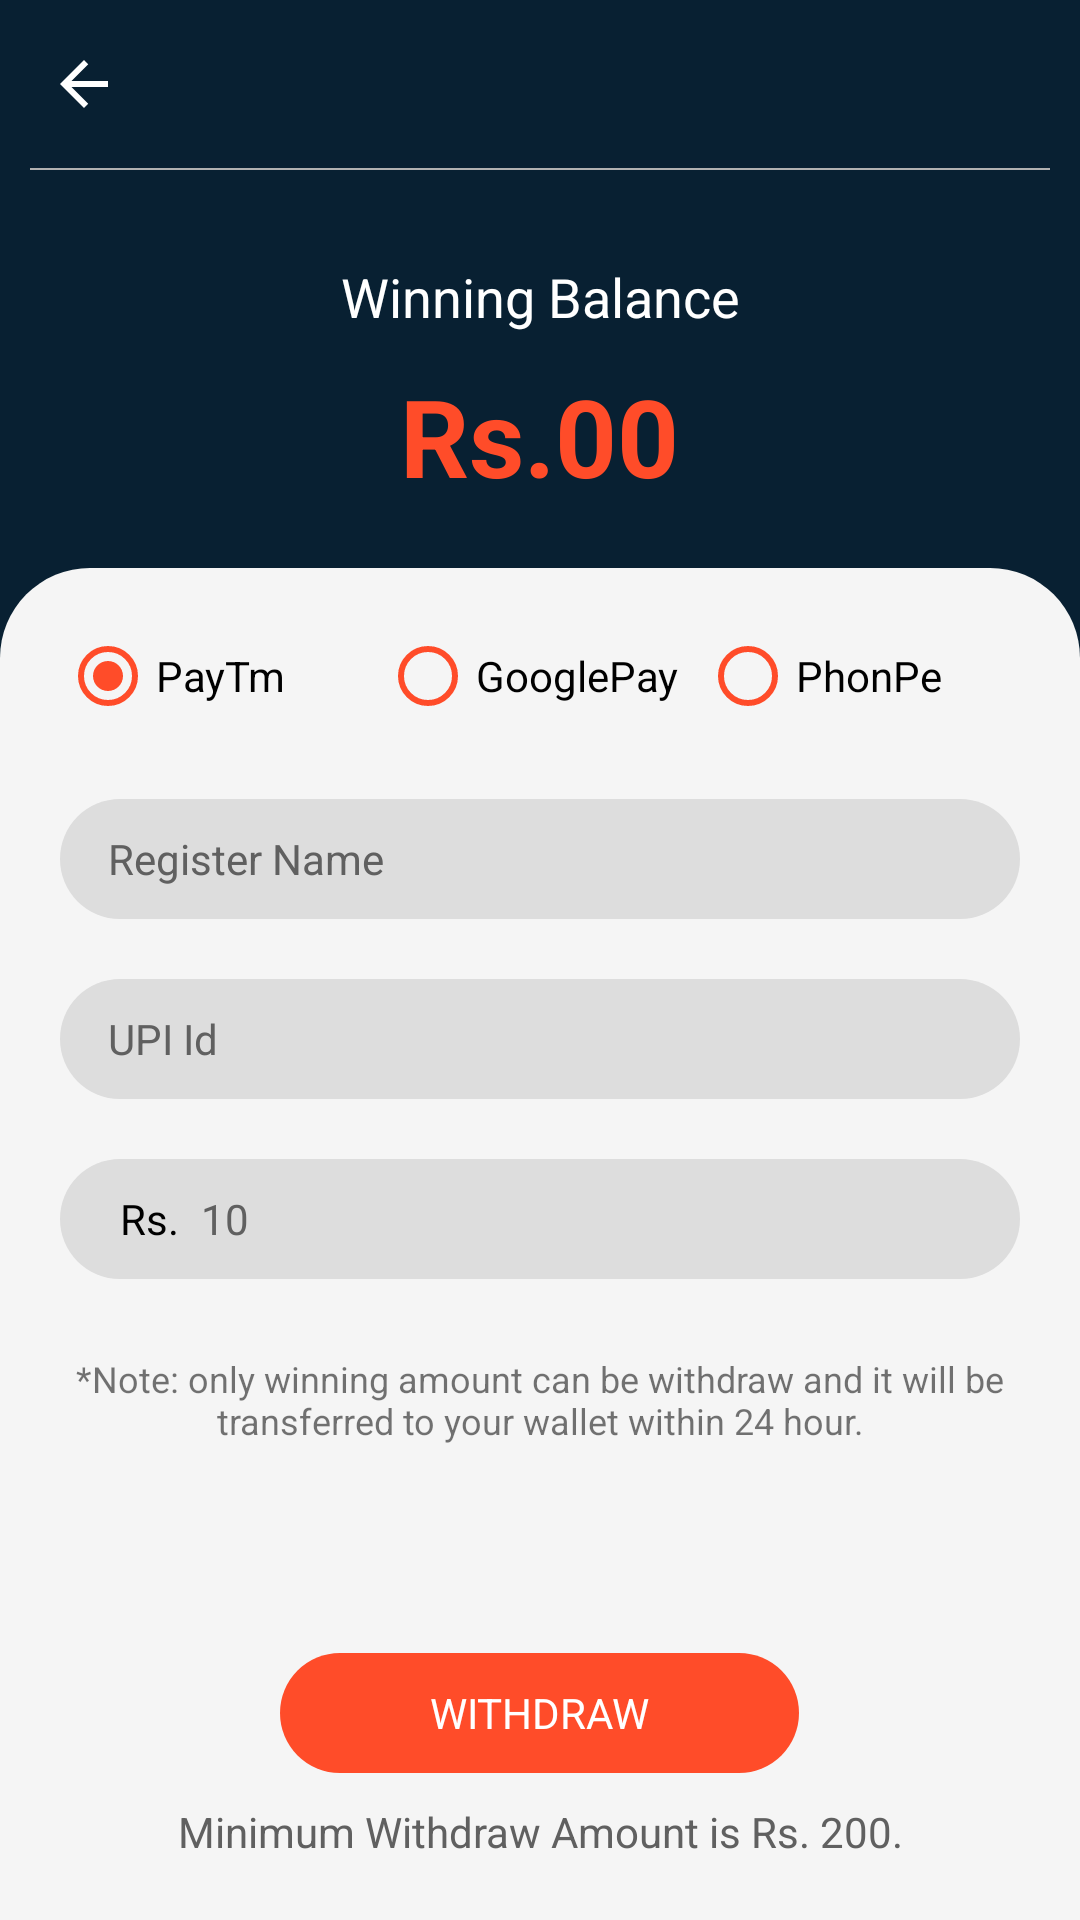

Write the Android layout XML for this screen, with the resource values it uses.
<!-- AndroidManifest.xml: application theme AppTheme.MegaLotto -->
<!-- res/layout/activity_withdrawal.xml -->
<?xml version="1.0" encoding="utf-8"?>
<RelativeLayout xmlns:android="http://schemas.android.com/apk/res/android"
    xmlns:app="http://schemas.android.com/apk/res-auto"
    android:layout_width="match_parent"
    android:layout_height="match_parent">

    <androidx.core.widget.NestedScrollView
        android:layout_width="match_parent"
        android:layout_height="wrap_content"
        android:layout_above="@+id/bottomLyt"
        android:layout_alignParentTop="true"
        android:fillViewport="true"
        android:orientation="vertical"
        android:scrollbars="none">

        <LinearLayout
            android:layout_width="match_parent"
            android:layout_height="wrap_content"
            android:orientation="vertical">

            <androidx.appcompat.widget.Toolbar
                android:id="@+id/toolbar"
                android:layout_width="match_parent"
                android:layout_height="?attr/actionBarSize"
                android:background="@color/colorPrimary"
                android:theme="@style/AppTheme.AppBarOverlay"
                app:navigationIcon="@drawable/ic_arrow_back_black_24"
                app:popupTheme="@style/AppTheme.PopupOverlay"
                app:titleTextColor="@color/white" />

            <LinearLayout
                android:layout_width="match_parent"
                android:layout_height="wrap_content"
                android:background="@color/colorPrimary"
                android:gravity="center"
                android:orientation="vertical">

                <View
                    android:layout_width="match_parent"
                    android:layout_height="0.5dp"
                    android:layout_marginStart="10dp"
                    android:layout_marginEnd="10dp"
                    android:background="@color/grey_010" />

                <TextView
                    android:layout_width="match_parent"
                    android:layout_height="wrap_content"
                    android:layout_gravity="center"
                    android:layout_marginStart="20dp"
                    android:layout_marginTop="30dp"
                    android:layout_marginEnd="20dp"
                    android:layout_marginBottom="5dp"
                    android:gravity="center"
                    android:text="Winning Balance"
                    android:textColor="@color/colorTextWhite"
                    android:textSize="18sp"
                    android:textStyle="normal" />

                <TextView
                    android:id="@+id/balanceTv"
                    android:layout_width="wrap_content"
                    android:layout_height="wrap_content"
                    android:layout_marginStart="20dp"
                    android:layout_marginTop="5dp"
                    android:layout_marginEnd="20dp"
                    android:layout_marginBottom="10dp"
                    android:text="Rs.00"
                    android:textColor="@color/colorAccent"
                    android:textSize="36sp"
                    android:textStyle="bold" />

                <RadioGroup
                    android:layout_width="match_parent"
                    android:layout_height="wrap_content"
                    android:layout_marginTop="10dp"
                    android:background="@drawable/bg_half_gray"
                    android:orientation="horizontal"
                    android:padding="20dp"
                    android:weightSum="3">

                    <RadioButton
                        android:id="@+id/payTmRb"
                        android:layout_width="0dp"
                        android:layout_height="wrap_content"
                        android:layout_weight="1"
                        android:buttonTint="@color/colorAccent"
                        android:checked="true"
                        android:text="PayTm" />

                    <RadioButton
                        android:id="@+id/googlePayRb"
                        android:layout_width="0dp"
                        android:layout_height="wrap_content"
                        android:layout_weight="1"
                        android:buttonTint="@color/colorAccent"
                        android:checked="false"
                        android:text="GooglePay" />

                    <RadioButton
                        android:id="@+id/phonePeRb"
                        android:layout_width="0dp"
                        android:layout_height="wrap_content"
                        android:layout_weight="1"
                        android:buttonTint="@color/colorAccent"
                        android:checked="false"
                        android:text="PhonPe" />
                </RadioGroup>
            </LinearLayout>


            <LinearLayout
                android:layout_width="match_parent"
                android:layout_height="wrap_content"
                android:layout_marginStart="20dp"
                android:layout_marginTop="5dp"
                android:layout_marginEnd="20dp"
                android:layout_marginBottom="20dp"
                android:orientation="vertical">

                <EditText
                    android:id="@+id/nameEt"
                    android:layout_width="match_parent"
                    android:layout_height="40dp"
                    android:background="@drawable/bg_edit_text"
                    android:backgroundTint="#DDDDDD"
                    android:hint="Register Name"
                    android:inputType="textPersonName"
                    android:maxLength="100"
                    android:maxLines="1"
                    android:paddingStart="16dp"
                    android:paddingTop="5dp"
                    android:paddingEnd="16dp"
                    android:paddingBottom="5dp"
                    android:text=""
                    android:textColor="@color/colorTextBlack"
                    android:textColorHint="@color/colorTextGaryDark"
                    android:textSize="14sp" />

                <EditText
                    android:id="@+id/idEt"
                    android:layout_width="match_parent"
                    android:layout_height="40dp"
                    android:layout_marginTop="20dp"
                    android:background="@drawable/bg_edit_text"
                    android:backgroundTint="#DDDDDD"
                    android:hint="UPI Id"
                    android:inputType="text"
                    android:maxLength="100"
                    android:maxLines="1"
                    android:paddingStart="16dp"
                    android:paddingTop="5dp"
                    android:paddingEnd="16dp"
                    android:paddingBottom="5dp"
                    android:text=""
                    android:textColor="@color/colorTextBlack"
                    android:textColorHint="@color/colorTextGaryDark"
                    android:textSize="14sp" />


                <RelativeLayout
                    android:layout_width="match_parent"
                    android:layout_height="40dp"
                    android:layout_marginTop="20dp"
                    android:background="@drawable/bg_edit_text"
                    android:backgroundTint="#DDDDDD">

                    <TextView
                        android:id="@+id/signTv"
                        android:layout_width="wrap_content"
                        android:layout_height="wrap_content"
                        android:layout_alignParentStart="true"
                        android:layout_centerVertical="true"
                        android:paddingStart="20dp"
                        android:paddingTop="5dp"
                        android:paddingEnd="2dp"
                        android:paddingBottom="5dp"
                        android:text="Rs. "
                        android:textColor="@color/colorTextBlack"
                        android:textSize="14sp" />

                    <EditText
                        android:id="@+id/amountEt"
                        android:layout_width="match_parent"
                        android:layout_height="match_parent"
                        android:layout_centerVertical="true"
                        android:layout_toEndOf="@+id/signTv"
                        android:background="@color/transparent"
                        android:gravity="center_vertical"
                        android:hint="10"
                        android:inputType="number"
                        android:maxLength="10"
                        android:maxLines="1"
                        android:paddingStart="2dp"
                        android:paddingTop="5dp"
                        android:paddingEnd="20dp"
                        android:paddingBottom="5dp"
                        android:text=""
                        android:textColor="@color/colorTextBlack"
                        android:textColorHint="@color/colorTextGaryDark"
                        android:textSize="14sp" />
                </RelativeLayout>

                <TextView
                    android:id="@+id/noteTv"
                    android:layout_width="wrap_content"
                    android:layout_height="wrap_content"
                    android:layout_gravity="center_horizontal"
                    android:layout_marginTop="25dp"
                    android:gravity="center"
                    android:text="*Note: only winning amount can be withdraw and it will be transferred to your wallet within 24 hour."
                    android:textAlignment="center"
                    android:textSize="12sp"
                    android:visibility="visible" />
            </LinearLayout>
        </LinearLayout>
    </androidx.core.widget.NestedScrollView>

    <LinearLayout
        android:id="@+id/bottomLyt"
        android:layout_width="match_parent"
        android:layout_height="wrap_content"
        android:layout_alignParentBottom="true"
        android:orientation="vertical"
        android:padding="20dp">

        <TextView
            android:id="@+id/withdrawTv"
            android:layout_width="wrap_content"
            android:layout_height="40dp"
            android:layout_gravity="center"
            android:layout_marginTop="0dp"
            android:layout_marginBottom="10dp"
            android:background="@drawable/bg_button"
            android:gravity="center"
            android:paddingStart="50dp"
            android:paddingEnd="50dp"
            android:text="WITHDRAW"
            android:textAlignment="center"
            android:textAllCaps="true"
            android:textColor="@color/colorTextWhite"
            android:textSize="14sp"
            android:textStyle="normal" />

        <TextView
            android:id="@+id/alertTv"
            android:layout_width="wrap_content"
            android:layout_height="wrap_content"
            android:layout_gravity="center_horizontal"
            android:gravity="center"
            android:text="Minimum Withdraw Amount is Rs. 200."
            android:textAlignment="center"
            android:textColor="@color/colorTextGaryDark"
            android:textSize="14sp"
            android:textStyle="normal"
            android:visibility="visible" />
    </LinearLayout>
</RelativeLayout>
<!-- resources referenced by this layout -->
<resources>
  <color name="colorAccent">#FF4C29</color>
  <color name="colorPrimary">#082032</color>
  <color name="colorTextBlack">#000000</color>
  <color name="colorTextGaryDark">#606060</color>
  <color name="colorTextWhite">#ffffff</color>
  <color name="grey_010">#B1B1B1</color>
  <color name="transparent">@android:color/transparent</color>
  <color name="white">#ffffff</color>
  <!-- drawable bg_button (drawable) -->
  <?xml version="1.0" encoding="utf-8"?>
  <shape xmlns:android="http://schemas.android.com/apk/res/android"
      android:shape="rectangle">
      <solid
          android:angle="0"
          android:color="@color/colorAccent" />
      <corners
          android:radius="20dp" />
  </shape>
  <!-- drawable bg_edit_text (drawable) -->
  <?xml version="1.0" encoding="utf-8"?>
  <shape xmlns:android="http://schemas.android.com/apk/res/android"
      android:shape="rectangle">
      <solid android:color="@color/grey0" />
      <corners android:radius="20dp" />
  </shape>
  <!-- drawable bg_half_gray (drawable) -->
  <?xml version="1.0" encoding="utf-8"?>
  <shape xmlns:android="http://schemas.android.com/apk/res/android"
      android:shape="rectangle">
      <corners
          android:topLeftRadius="30dp"
          android:topRightRadius="30dp" />
      <solid android:color="@color/main_bg" />
  </shape>
  <!-- drawable ic_arrow_back_black_24 (drawable) -->
  <?xml version="1.0" encoding="utf-8"?>
  <vector xmlns:android="http://schemas.android.com/apk/res/android"
      android:width="24dp"
      android:height="24dp"
      android:viewportWidth="24"
      android:viewportHeight="24">
      <path
          android:fillColor="#FFF"
          android:pathData="M20,11H7.83l5.59,-5.59L12,4l-8,8 8,8 1.41,-1.41L7.83,13H20v-2z" />
  </vector>
  <style name="AppTheme.AppBarOverlay">
      </style>
  <style name="AppTheme.PopupOverlay">
      </style>
  <style name="AppTheme.MegaLotto" parent="Theme.AppCompat.Light.NoActionBar">
          <item name="colorOnPrimary">@color/colorAccent</item>
          <item name="colorOnSecondary">@color/colorAccent</item>
          <item name="colorPrimary">@color/colorPrimary</item>
          <item name="colorPrimaryVariant">@color/colorPrimaryDark</item>
          <item name="colorSecondary">@color/colorPrimary</item>
          <item name="colorSecondaryVariant">@color/colorPrimaryDark</item>
          <item name="android:windowBackground">@color/main_bg</item>
          <item name="android:statusBarColor">@color/colorPrimaryDark</item>
          <item name="drawerArrowStyle">@style/DrawerArrowStyle</item>
      </style>
  <color name="grey0">#F0F0F0</color>
  <color name="main_bg">#F5F5F5</color>
  <color name="colorPrimaryDark">#082032</color>
  <style name="DrawerArrowStyle" parent="Widget.AppCompat.DrawerArrowToggle">
          <item name="color">@android:color/white</item>
      </style>
</resources>
